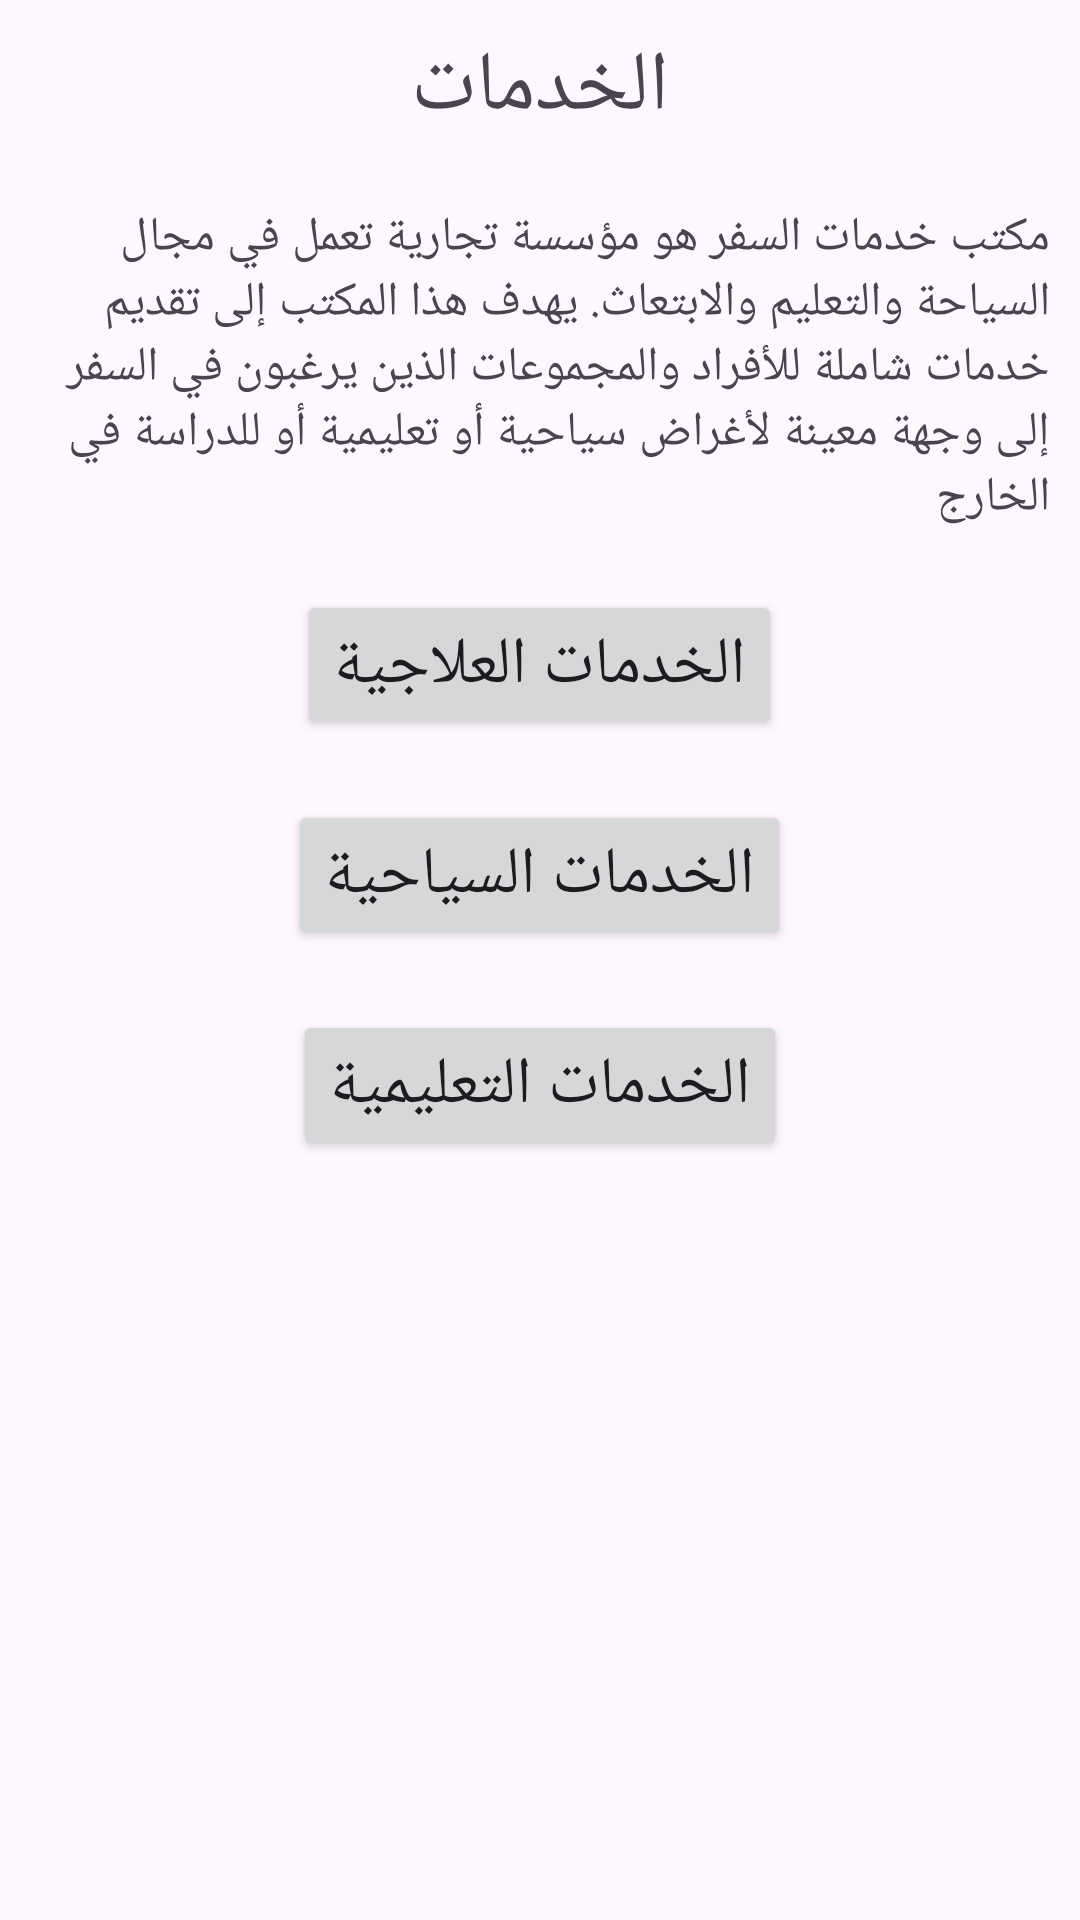

Android layout source for this screen:
<!-- AndroidManifest.xml: application theme Theme.Travel_Service -->
<!-- res/layout/activity_travel_service.xml -->
<?xml version="1.0" encoding="utf-8"?>
<LinearLayout xmlns:android="http://schemas.android.com/apk/res/android"
    xmlns:app="http://schemas.android.com/apk/res-auto"
    xmlns:tools="http://schemas.android.com/tools"
    android:id="@+id/main"
    android:orientation="vertical"
    android:layout_width="match_parent"
    android:layout_height="match_parent"
    tools:context=".travel_service">


    <TextView
        android:layout_margin="10dp"
        android:text="الخدمات"
        android:textSize="28sp"
        android:layout_gravity="center"
        android:layout_width="wrap_content"
        android:layout_height="wrap_content">

    </TextView>

    <TextView
        android:layout_margin="10dp"
        android:text="مكتب خدمات السفر هو مؤسسة تجارية تعمل في مجال السياحة والتعليم والابتعاث. يهدف هذا المكتب إلى تقديم خدمات شاملة للأفراد والمجموعات الذين يرغبون في السفر إلى وجهة معينة لأغراض سياحية أو تعليمية أو للدراسة في الخارج"
        android:textSize="16sp"
        android:layout_gravity="center"
        android:layout_width="wrap_content"
        android:layout_height="wrap_content">

    </TextView>


    <Button
        android:layout_margin="10dp"
        android:layout_gravity="center"
        android:textSize="22sp"
        android:id="@+id/btn_1"
        android:text="الخدمات العلاجية"
        android:layout_width="wrap_content"
        android:layout_height="wrap_content">

    </Button>

    <Button
        android:layout_margin="10dp"
        android:layout_gravity="center"
        android:textSize="22sp"
        android:id="@+id/btn_2"
        android:text="الخدمات السياحية"
        android:layout_width="wrap_content"
        android:layout_height="wrap_content">

    </Button>

    <Button
        android:layout_margin="10dp"
        android:layout_gravity="center"
        android:textSize="22sp"
        android:id="@+id/btn_3"
        android:text="الخدمات التعليمية"
        android:layout_width="wrap_content"
        android:layout_height="wrap_content">

    </Button>

</LinearLayout>
<!-- resources referenced by this layout -->
<resources>
  <style name="Theme.Travel_Service" parent="Base.Theme.Travel_Service" />
  <style name="Base.Theme.Travel_Service" parent="Theme.Material3.DayNight.NoActionBar">
          
          
      </style>
</resources>
